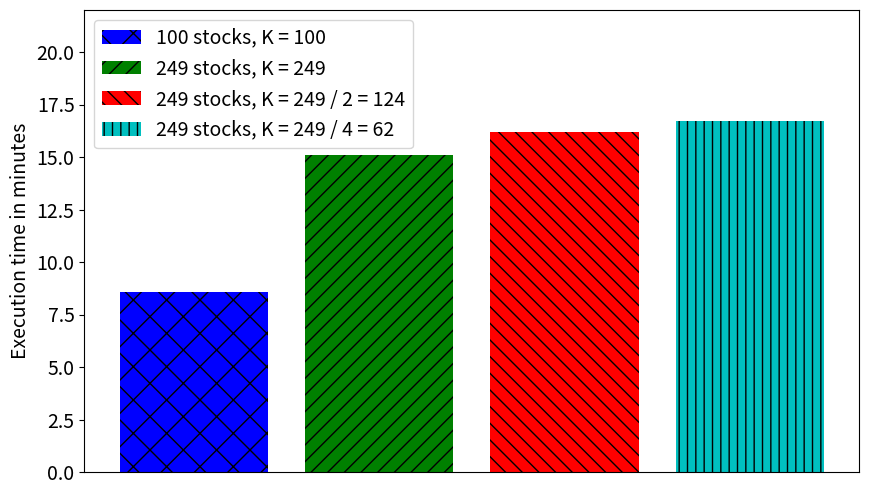

Source code (Python):
import matplotlib.pyplot as plt


# experiment_16_wcvar = [-0.05195, -0.02230, 0.00000, -0.06598, -0.15285, -0.17421, -0.18198, -0.19472, -0.23474, -0.22050, -0.15634]
# experiment_17_wcvar = [-0.06927, -0.05053, 0.00000, -0.09575, -0.13952, -0.14686, -0.15465, 0.00000, -0.16851, 0.00000, 0.00000]
# experiment_18_wcvar = [-0.07628, -0.05351, -0.06639, -0.09602, -0.22105, -0.25584, -0.28068, -0.29155, -0.25227, -0.17030, -0.20818]


def plot_columns():
    # Define the data for four columns
    categories = ['100 stocks, K = 100', '249 stocks, K = 249', '249 stocks, K = 249 / 2 = 124', '249 stocks, K = 249 / 4 = 62']

    experiment_4_1_2_3 = [8.55, 15.08, 16.18, 16.71]  # execution time in minutes

    # Plot the bar chart
    plt.figure(figsize=(10, 6))
    # plt.bar(columns, values, color=['b', 'g', 'r', 'c'])

    hatch_patterns = ['x', '//', '\\\\', '||', '--']
    colors = ['b', 'g', 'r', 'c', 'm']
    bars = plt.bar(categories, experiment_4_1_2_3, color=colors, label=categories)
    for bar, hatch in zip(bars, hatch_patterns):
        bar.set_hatch(hatch)
    # Set y-axis range from 0 to 1
    plt.ylim(0, 22)
    plt.xticks([])

    # Add labels and title
    plt.ylabel('Execution time in minutes', fontsize=14)
    plt.legend(fontsize=14)

    plt.tick_params(axis='y', labelsize=14)
    plt.tick_params(axis='x', labelsize=14)
    # Show the plot
    # plt.grid(True)
    plt.show()

# Call the function to plot the columns
plot_columns()